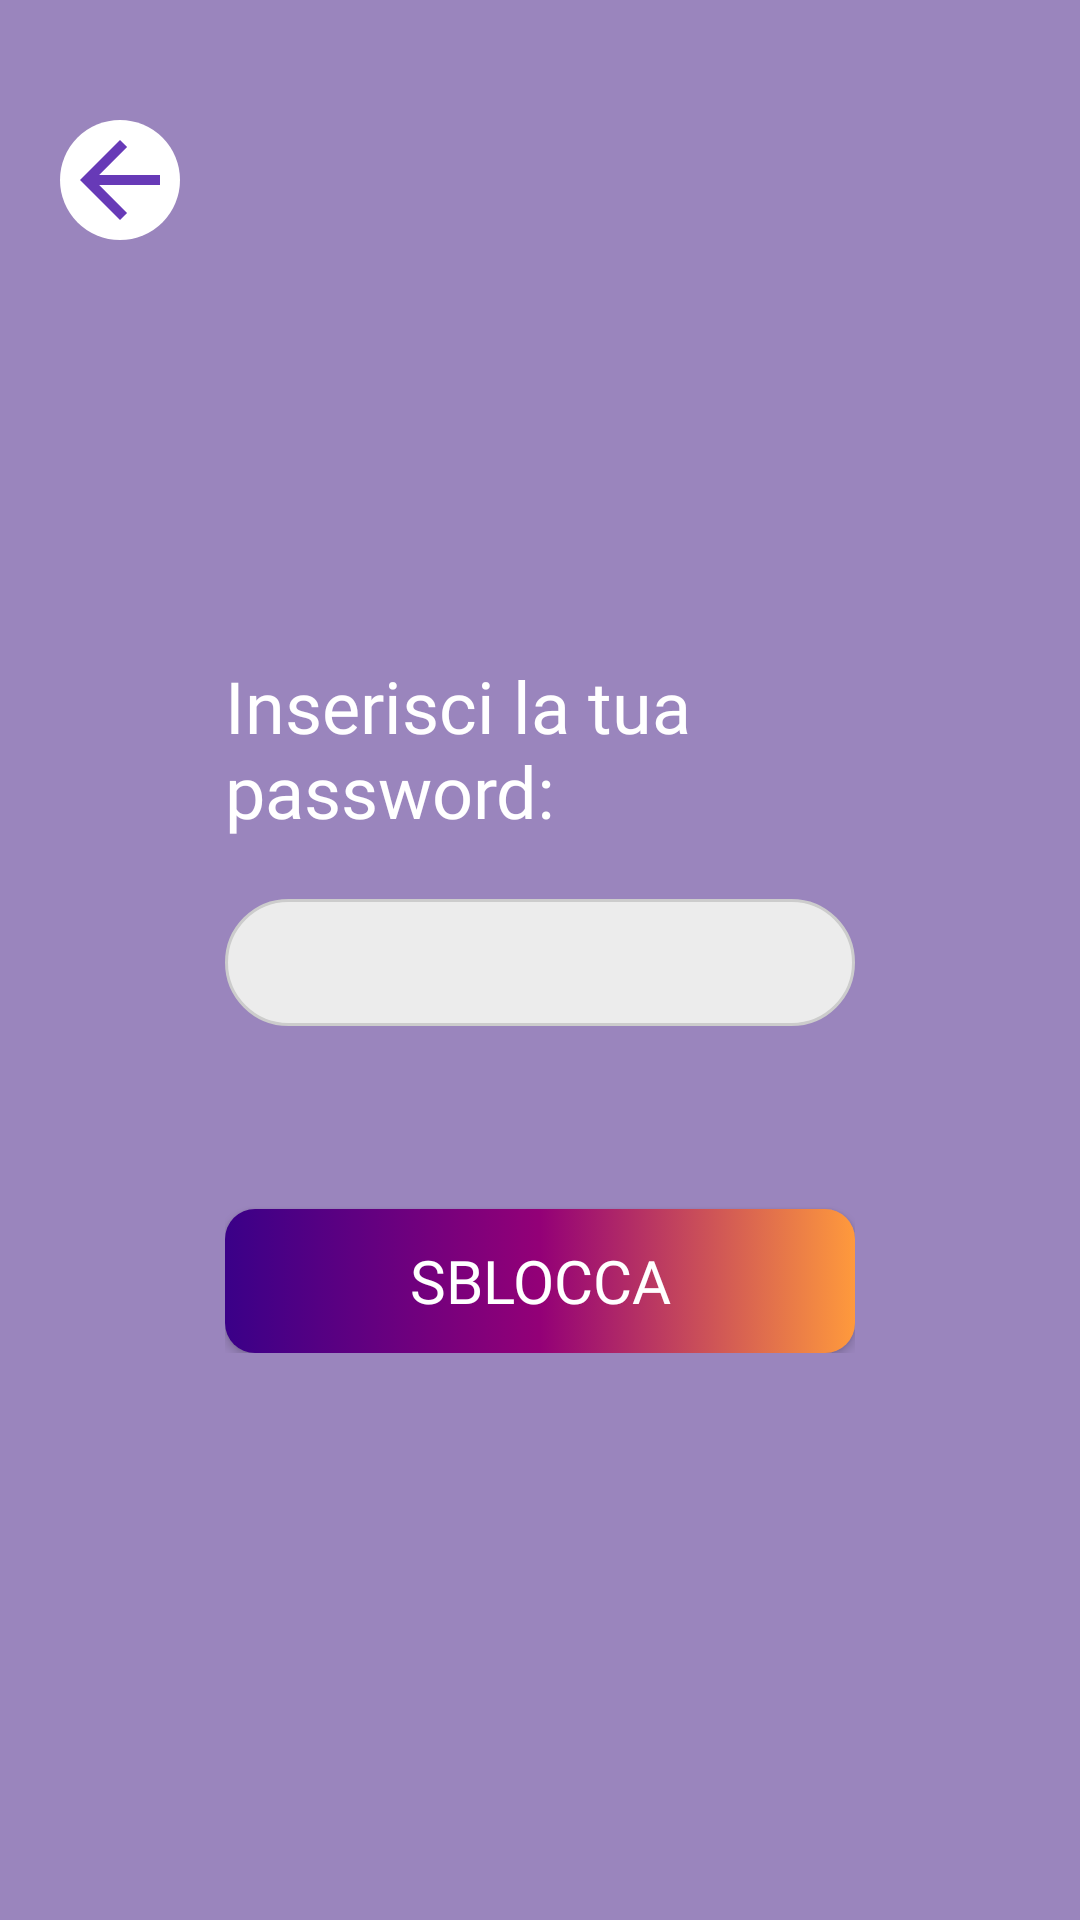

Layout XML and referenced resources for this Android screen:
<!-- AndroidManifest.xml: application theme Theme.CarGoShare -->
<!-- res/layout/activity_sblocca_ora.xml -->
<?xml version="1.0" encoding="utf-8"?>
<FrameLayout xmlns:android="http://schemas.android.com/apk/res/android"
    xmlns:tools="http://schemas.android.com/tools"
    android:layout_width="match_parent"
    android:layout_height="match_parent"
    xmlns:app="http://schemas.android.com/apk/res-auto"
    android:background="#9A85BD"
    tools:context=".Ricerca.Key"
    >
    <ImageView
        android:id="@+id/backArrow"
        android:layout_width="40dp"
        android:layout_height="40dp"
        android:layout_gravity="top"
        android:layout_marginLeft="20dp"
        android:layout_marginTop="40dp"
        android:background="@drawable/sfondoarrow"
        android:clickable="true"
        app:srcCompat="@drawable/backarrow"
        app:tint="#673AB7" />
    <LinearLayout        android:layout_width="wrap_content"
        android:padding="50dp"
        android:layout_height="wrap_content"
        android:layout_gravity="center"
        android:orientation="vertical">

        <LinearLayout
            android:layout_width="match_parent"
            android:layout_height="184dp"
            android:layout_marginTop="30dp"
            android:orientation="vertical">
            <TextView
                android:id="@+id/textView2"
                android:layout_width="match_parent"
                android:layout_height="wrap_content"
                android:layout_marginBottom="20dp"
                android:fontFamily="@font/poppins"
                android:text="@string/password_key"
                android:textColor="#FFFFFF"
                android:textSize="24sp" />
            <EditText
                android:id="@+id/passwordText"
                android:layout_width="wrap_content"
                android:layout_height="wrap_content"
                android:layout_marginBottom="10dp"
                android:background="@drawable/custom_editext"
                android:ems="10"
                android:inputType="textPassword"
                android:padding="9dp"
                android:textColor="#000000" />
        </LinearLayout>
        <androidx.appcompat.widget.AppCompatButton
            android:id="@+id/sbloccaButton2"
            android:layout_width="match_parent"
            android:layout_height="wrap_content"
            android:text="@string/button_sblocco2"
            android:background="@drawable/button_background"
            android:textColor="@color/white"
            android:fontFamily="@font/poppins"
            android:textSize="20sp"/>
    </LinearLayout>


</FrameLayout>
<!-- resources referenced by this layout -->
<resources>
  <!-- drawable backarrow (drawable) -->
  <?xml version="1.0" encoding="utf-8"?>
  <selector xmlns:android="http://schemas.android.com/apk/res/android">
      <item >
          <vector xmlns:android="http://schemas.android.com/apk/res/android"
              android:width="24dp"
              android:height="24dp"
              android:viewportWidth="24"
              android:viewportHeight="24"
              android:tint="@color/white"
              android:autoMirrored="true">
              <path
                  android:fillColor="@color/black"
                  android:pathData="M20,11H7.83l5.59,-5.59L12,4l-8,8 8,8 1.41,-1.41L7.83,13H20v-2z"/>
  
          </vector>
  
  
      </item>
  
  
  </selector>
  <!-- drawable button_background (drawable) -->
  <?xml version="1.0" encoding="utf-8"?>
  <selector xmlns:android="http://schemas.android.com/apk/res/android">
      <item>
          <shape android:shape="rectangle" >
              <corners android:radius="10dp" />
              <gradient android:type="linear"
                  android:startColor="#3A0088"
                  android:centerColor="#930077"
                  android:endColor="#ff9a3c" />
          </shape>
      </item>
  
  
  </selector>
  <!-- drawable custom_editext (drawable) -->
  <?xml version="1.0" encoding="utf-8"?>
  <selector xmlns:android="http://schemas.android.com/apk/res/android">
      <item>
          <shape xmlns:android="http://schemas.android.com/apk/res/android">
              <solid android:color="#ECECEC" />
              <corners android:radius="50dp" />
              <stroke
                  android:width="1dp"
                  android:color="#CCCCCC" />
          </shape>
  
      </item>
  
  </selector>
  <!-- drawable sfondoarrow (drawable) -->
  <?xml version="1.0" encoding="utf-8"?>
  <selector xmlns:android="http://schemas.android.com/apk/res/android">
      <item >
          <shape android:shape="rectangle">
              <corners android:radius="800dp"/>
              <solid android:color="@color/white" />
          </shape>
      </item>
  
  </selector>
  <string name="button_sblocco2">Sblocca</string>
  <string name="password_key">Inserisci la tua password:</string>
  <style name="Theme.CarGoShare" parent="Theme.MaterialComponents.DayNight.DarkActionBar">
          
          <item name="colorPrimary">@color/purple_500</item>
          <item name="colorPrimaryVariant">@color/purple_700</item>
          <item name="colorOnPrimary">@color/white</item>
          
          <item name="colorSecondary">@color/teal_200</item>
          <item name="colorSecondaryVariant">@color/teal_700</item>
          <item name="colorOnSecondary">@color/black</item>
          
          <item name="android:statusBarColor">?attr/colorPrimaryVariant</item>
          
      </style>
  <!-- not gathered from this repository: default colours our renderer supplied (Android Studio template values) -->
  <color name="purple_500">#FF6200EE</color>
  <color name="purple_700">#FF3700B3</color>
  <color name="teal_200">#FF03DAC5</color>
  <color name="teal_700">#FF018786</color>
  <color name="black">#FF000000</color>
  <color name="white">#FFFFFFFF</color>
</resources>
